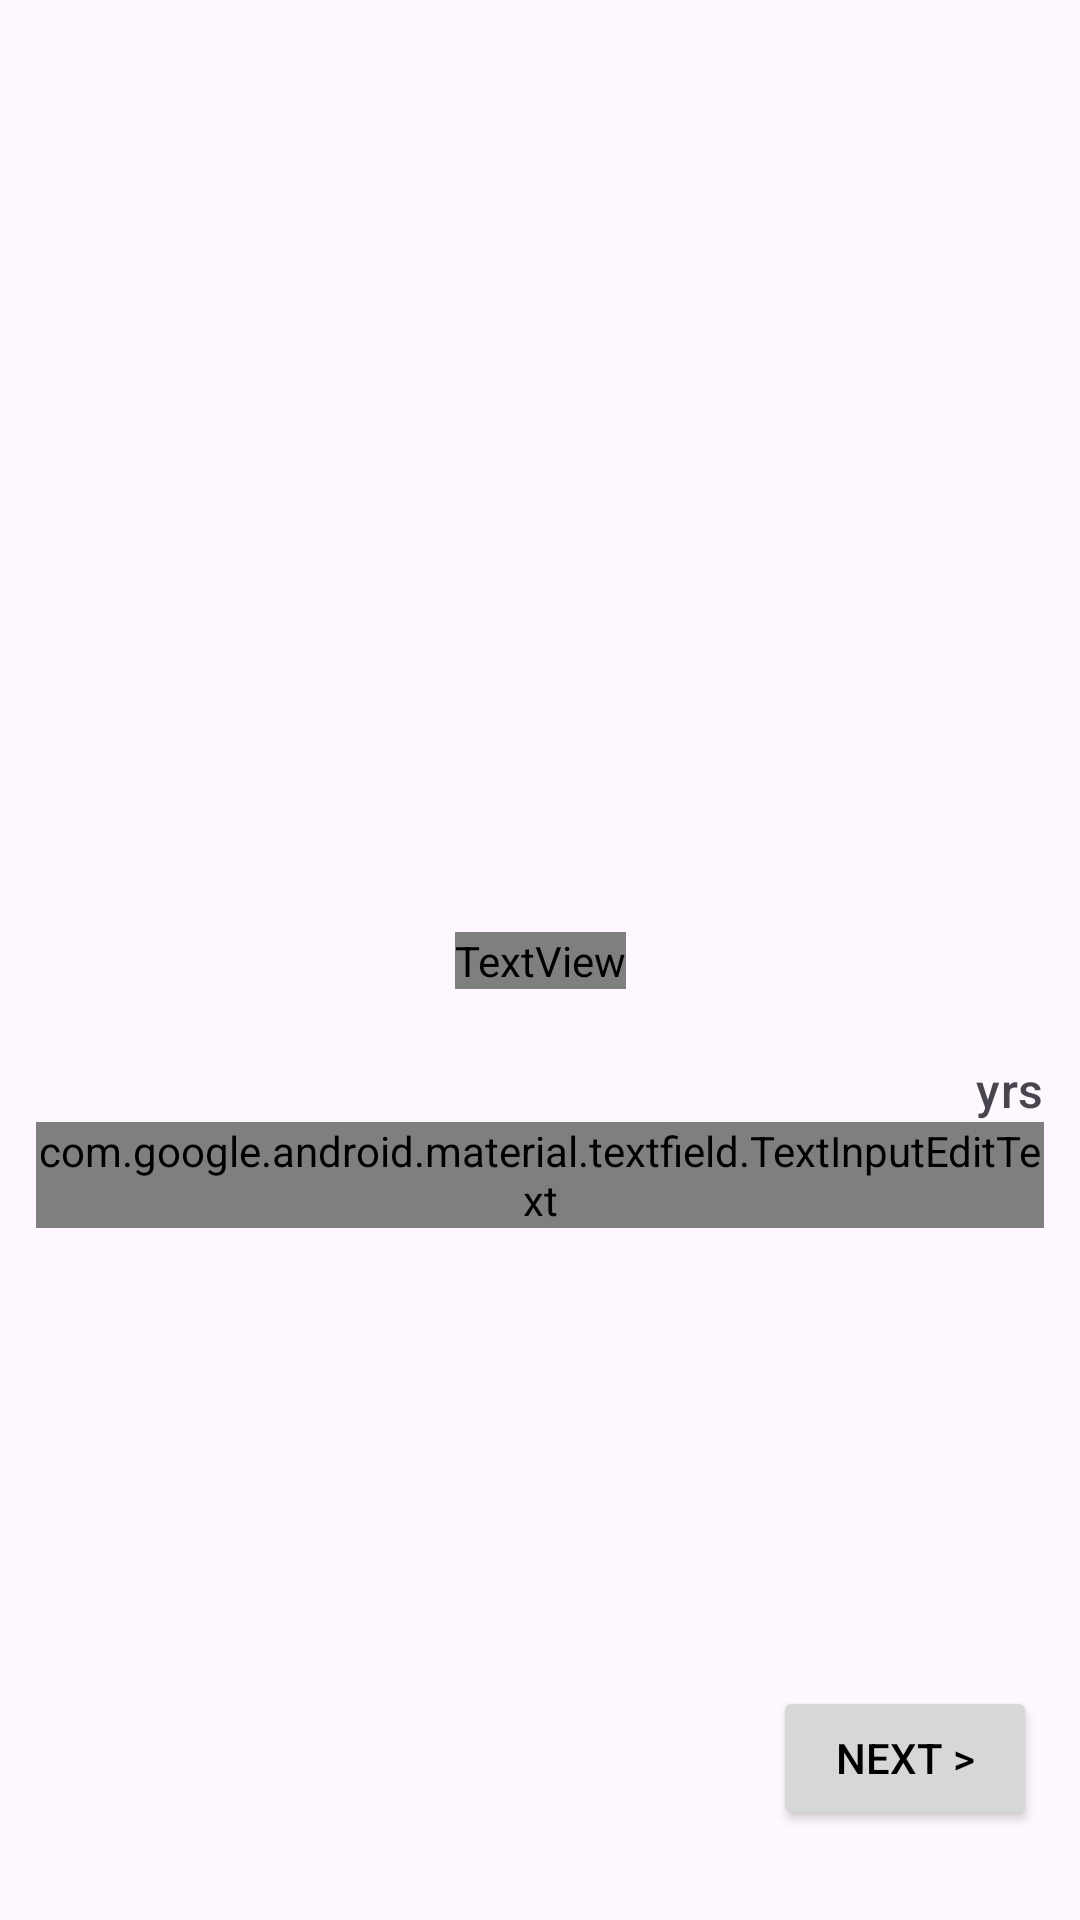

The Android layout XML behind this screen, and the referenced resources:
<!-- AndroidManifest.xml: application theme Theme.FoodFit -->
<!-- res/layout/fragment_age_input.xml -->
<?xml version="1.0" encoding="utf-8"?>
<androidx.constraintlayout.widget.ConstraintLayout xmlns:android="http://schemas.android.com/apk/res/android"
    xmlns:app="http://schemas.android.com/apk/res-auto"
    xmlns:tools="http://schemas.android.com/tools"
    android:layout_width="match_parent"
    android:layout_height="match_parent"
    tools:context=".ui.screens.onboardings.age.AgeScreen">

    <TextView
        android:id="@+id/age_input"
        android:layout_width="wrap_content"
        android:layout_height="wrap_content"
        android:fontFamily="@font/poppins_bold"
        android:text="What is your age?"
        android:textSize="24sp"
        app:layout_constraintBottom_toBottomOf="parent"
        app:layout_constraintEnd_toEndOf="parent"
        app:layout_constraintStart_toStartOf="parent"
        app:layout_constraintTop_toTopOf="parent" />

    <com.google.android.material.textfield.TextInputLayout
        android:id="@+id/textInputLayoutAge"
        android:layout_width="wrap_content"
        android:layout_height="wrap_content"
        android:padding="12dp"
        app:suffixText="yrs"
        app:layout_constraintBottom_toBottomOf="parent"
        app:layout_constraintEnd_toEndOf="parent"
        app:layout_constraintHorizontal_bias="0.498"
        app:layout_constraintStart_toStartOf="parent"
        app:layout_constraintTop_toBottomOf="@+id/age_input"
        app:layout_constraintVertical_bias="0.047">

        <com.google.android.material.textfield.TextInputEditText
            android:id="@+id/editTextAge"
            android:layout_width="wrap_content"
            android:layout_height="wrap_content"
            android:text="20"
            android:gravity="center"
            android:inputType="number"
            android:fontFamily="@font/poppins_regular"
            android:textSize="36dp" />

    </com.google.android.material.textfield.TextInputLayout>

    <Button
        android:id="@+id/age_input_button_next"
        android:layout_width="wrap_content"
        android:layout_height="wrap_content"
        android:text="@string/next"
        android:textColor="@color/black"
        app:layout_constraintBottom_toBottomOf="parent"
        app:layout_constraintEnd_toEndOf="parent"
        app:layout_constraintHorizontal_bias="0.947"
        app:layout_constraintStart_toStartOf="parent"
        app:layout_constraintTop_toBottomOf="@+id/age_input"
        app:layout_constraintVertical_bias="0.886" />

    <TextView
        android:id="@+id/ageErrorMessage"
        android:layout_width="wrap_content"
        android:layout_height="wrap_content"
        android:layout_below="@id/editTextAge"
        android:text="Invalid age."
        android:visibility="gone"
        android:textColor="@android:color/holo_red_dark"
        app:layout_constraintBottom_toBottomOf="parent"
        app:layout_constraintEnd_toEndOf="parent"
        app:layout_constraintHorizontal_bias="0.49"
        app:layout_constraintStart_toStartOf="parent"
        app:layout_constraintTop_toBottomOf="@+id/editTextAge"
        app:layout_constraintVertical_bias="0.048" />


</androidx.constraintlayout.widget.ConstraintLayout>
<!-- resources referenced by this layout -->
<resources>
  <color name="black">#FF000000</color>
  <string name="next">Next &gt;</string>
  <style name="Theme.FoodFit" parent="Base.Theme.FoodFit" />
  <style name="Base.Theme.FoodFit" parent="Theme.Material3.DayNight.NoActionBar">
          
          <item name="colorPrimary">@color/primary</item>
      </style>
  <color name="primary">#31D6D6</color>
</resources>
